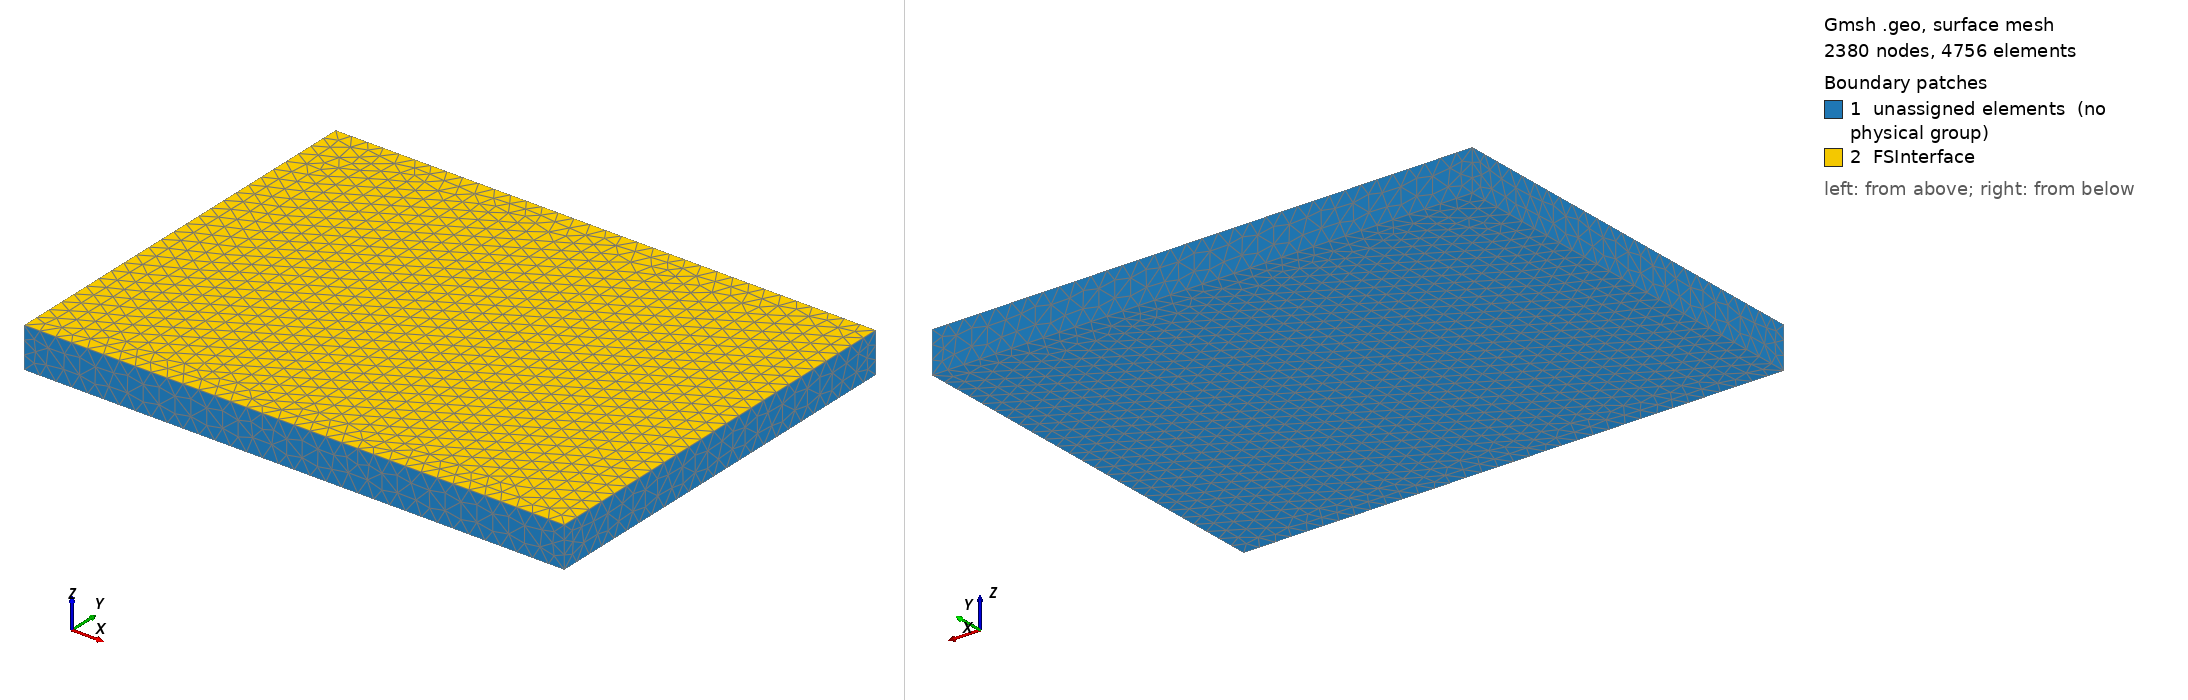

Gmsh geometry script, surface-meshed: 2380 nodes, 4756 surface elements. Boundary patches (legend numbers): 1 unassigned elements (no physical group), 2 FSInterface. Left view from above one corner, right view from below the opposite corner. Legend entries are the model's physical surfaces; 'unassigned elements' are surfaces in no physical group. The drawing asked Gmsh for element sizes between 1% and 20% of the model's largest extent; the script's own settings can give other sizes.

=== geometryF.geo (drawn) ===
// parameters
// geometry in [mm]
gX0_RT = 20.;
// Al-middle (solid)
Lx_AlS = 110.;
Ly_AlS = 80.;
Lz_AlS = 3.;
// Al-middle (fluid)
Lx_AlF = 40.;
Ly_AlF = 30.;
Lz_AlF = 3.;
// origin
X0 = 0.;
Y0 = 0.;
// Al-middle (fluid)
Z0_AlF = 0.;
//caracteristic lengths
// Al-middle (fluid)
cl_AlF = 1.2;



// Al-middle (fluid)
// points
Point(3001) = {X0-Lx_AlS/2+gX0_RT,        Y0-Ly_AlF/2, Z0_AlF,        cl_AlF};
Point(3002) = {X0-Lx_AlS/2+gX0_RT+Lx_AlF, Y0-Ly_AlF/2, Z0_AlF,        cl_AlF};
Point(3003) = {X0-Lx_AlS/2+gX0_RT+Lx_AlF, Y0+Ly_AlF/2, Z0_AlF,        cl_AlF};
Point(3004) = {X0-Lx_AlS/2+gX0_RT,        Y0+Ly_AlF/2, Z0_AlF,        cl_AlF};
Point(3005) = {X0-Lx_AlS/2+gX0_RT,        Y0-Ly_AlF/2, Z0_AlF+Lz_AlF, cl_AlF};
Point(3006) = {X0-Lx_AlS/2+gX0_RT+Lx_AlF, Y0-Ly_AlF/2, Z0_AlF+Lz_AlF, cl_AlF};
Point(3007) = {X0-Lx_AlS/2+gX0_RT+Lx_AlF, Y0+Ly_AlF/2, Z0_AlF+Lz_AlF, cl_AlF};
Point(3008) = {X0-Lx_AlS/2+gX0_RT,        Y0+Ly_AlF/2, Z0_AlF+Lz_AlF, cl_AlF};

// lines
Line(3001) = {3001, 3002};
Line(3002) = {3002, 3003};
Line(3003) = {3003, 3004};
Line(3004) = {3004, 3001};

Line(3005) = {3005, 3006};
Line(3006) = {3006, 3007};
Line(3007) = {3007, 3008};
Line(3008) = {3008, 3005};

Line(3009) = {3001, 3005};
Line(3010) = {3002, 3006};
Line(3011) = {3003, 3007};
Line(3012) = {3004, 3008};

// curves
Curve Loop(3001) = {3001, 3002, 3003, 3004};
Curve Loop(3002) = {3005, 3006, 3007, 3008};
Curve Loop(3003) = {3001, 3010, -3005, -3009};
Curve Loop(3004) = {3002, 3011, -3006, -3010};
Curve Loop(3005) = {3003, 3012, -3007, -3011};
Curve Loop(3006) = {3004, 3009, -3008, -3012};

// surfaces
Plane Surface(3001) = {3001};
Plane Surface(3002) = {3002};
Plane Surface(3003) = {3003};
Plane Surface(3004) = {3004};
Plane Surface(3005) = {3005};
Plane Surface(3006) = {3006};

// volume
Surface Loop(3001) = {3001, 3002, 3003, 3004, 3005, 3006};
Volume(3001) = {3001};


Mesh 3;


// Groups ===============
Physical Surface("FSInterface") = {3002};
Physical Volume("AlF") = {3001};
